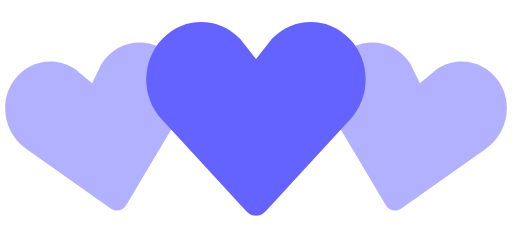
t = 0.00 s
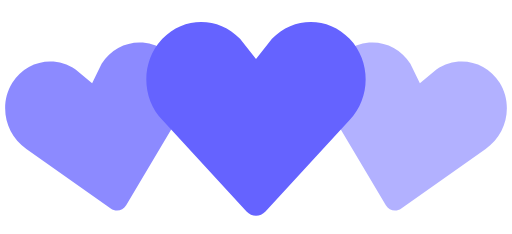
t = 0.35 s
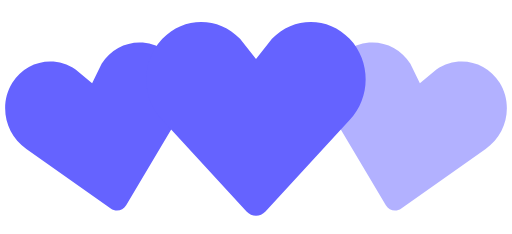
t = 0.70 s
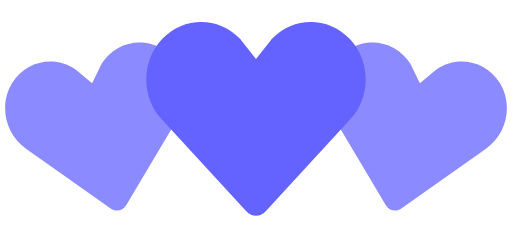
t = 1.05 s
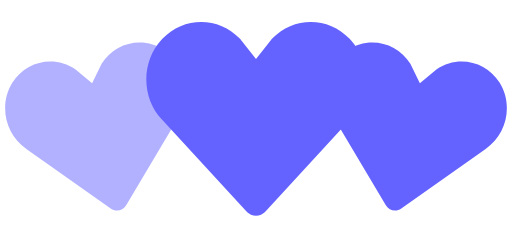
t = 1.40 s
t = 1.75 s: frame unchanged from t = 1.05 s, image omitted

The animated SVG that drew these frames (rendered in a browser with its animation timeline set to each time). Animation: 2 SMIL elements (animate=2); one cycle of 2.10 s, repeats indefinitely.

<!-- By Sam Herbert (@sherb), for everyone. More @ http://goo.gl/7AJzbL -->
<svg width="140" height="64" viewBox="0 0 140 64" xmlns="http://www.w3.org/2000/svg" fill="#6563FF">
    <path d="M30.262 57.02L7.195 40.723c-5.84-3.976-7.56-12.06-3.842-18.063 3.715-6 11.467-7.65 17.306-3.68l4.52 3.76 2.6-5.274c3.717-6.002 11.47-7.65 17.305-3.68 5.84 3.97 7.56 12.054 3.842 18.062L34.49 56.118c-.897 1.512-2.793 1.915-4.228.9z" fill-opacity=".5">
        <animate attributeName="fill-opacity"
             begin="0s" dur="1.4s"
             values="0.5;1;0.5"
             calcMode="linear"
             repeatCount="indefinite" />
    </path>
    <path d="M105.512 56.12l-14.44-24.272c-3.716-6.008-1.996-14.093 3.843-18.062 5.835-3.97 13.588-2.322 17.306 3.68l2.6 5.274 4.52-3.76c5.84-3.97 13.592-2.32 17.307 3.68 3.718 6.003 1.998 14.088-3.842 18.064L109.74 57.02c-1.434 1.014-3.33.61-4.228-.9z" fill-opacity=".5">
        <animate attributeName="fill-opacity"
             begin="0.7s" dur="1.4s"
             values="0.5;1;0.5"
             calcMode="linear"
             repeatCount="indefinite" />
    </path>
    <path d="M67.408 57.834l-23.01-24.98c-5.864-6.15-5.864-16.108 0-22.248 5.86-6.14 15.37-6.14 21.234 0L70 16.168l4.368-5.562c5.863-6.14 15.375-6.14 21.235 0 5.863 6.14 5.863 16.098 0 22.247l-23.007 24.98c-1.43 1.556-3.757 1.556-5.188 0z" />
</svg>
